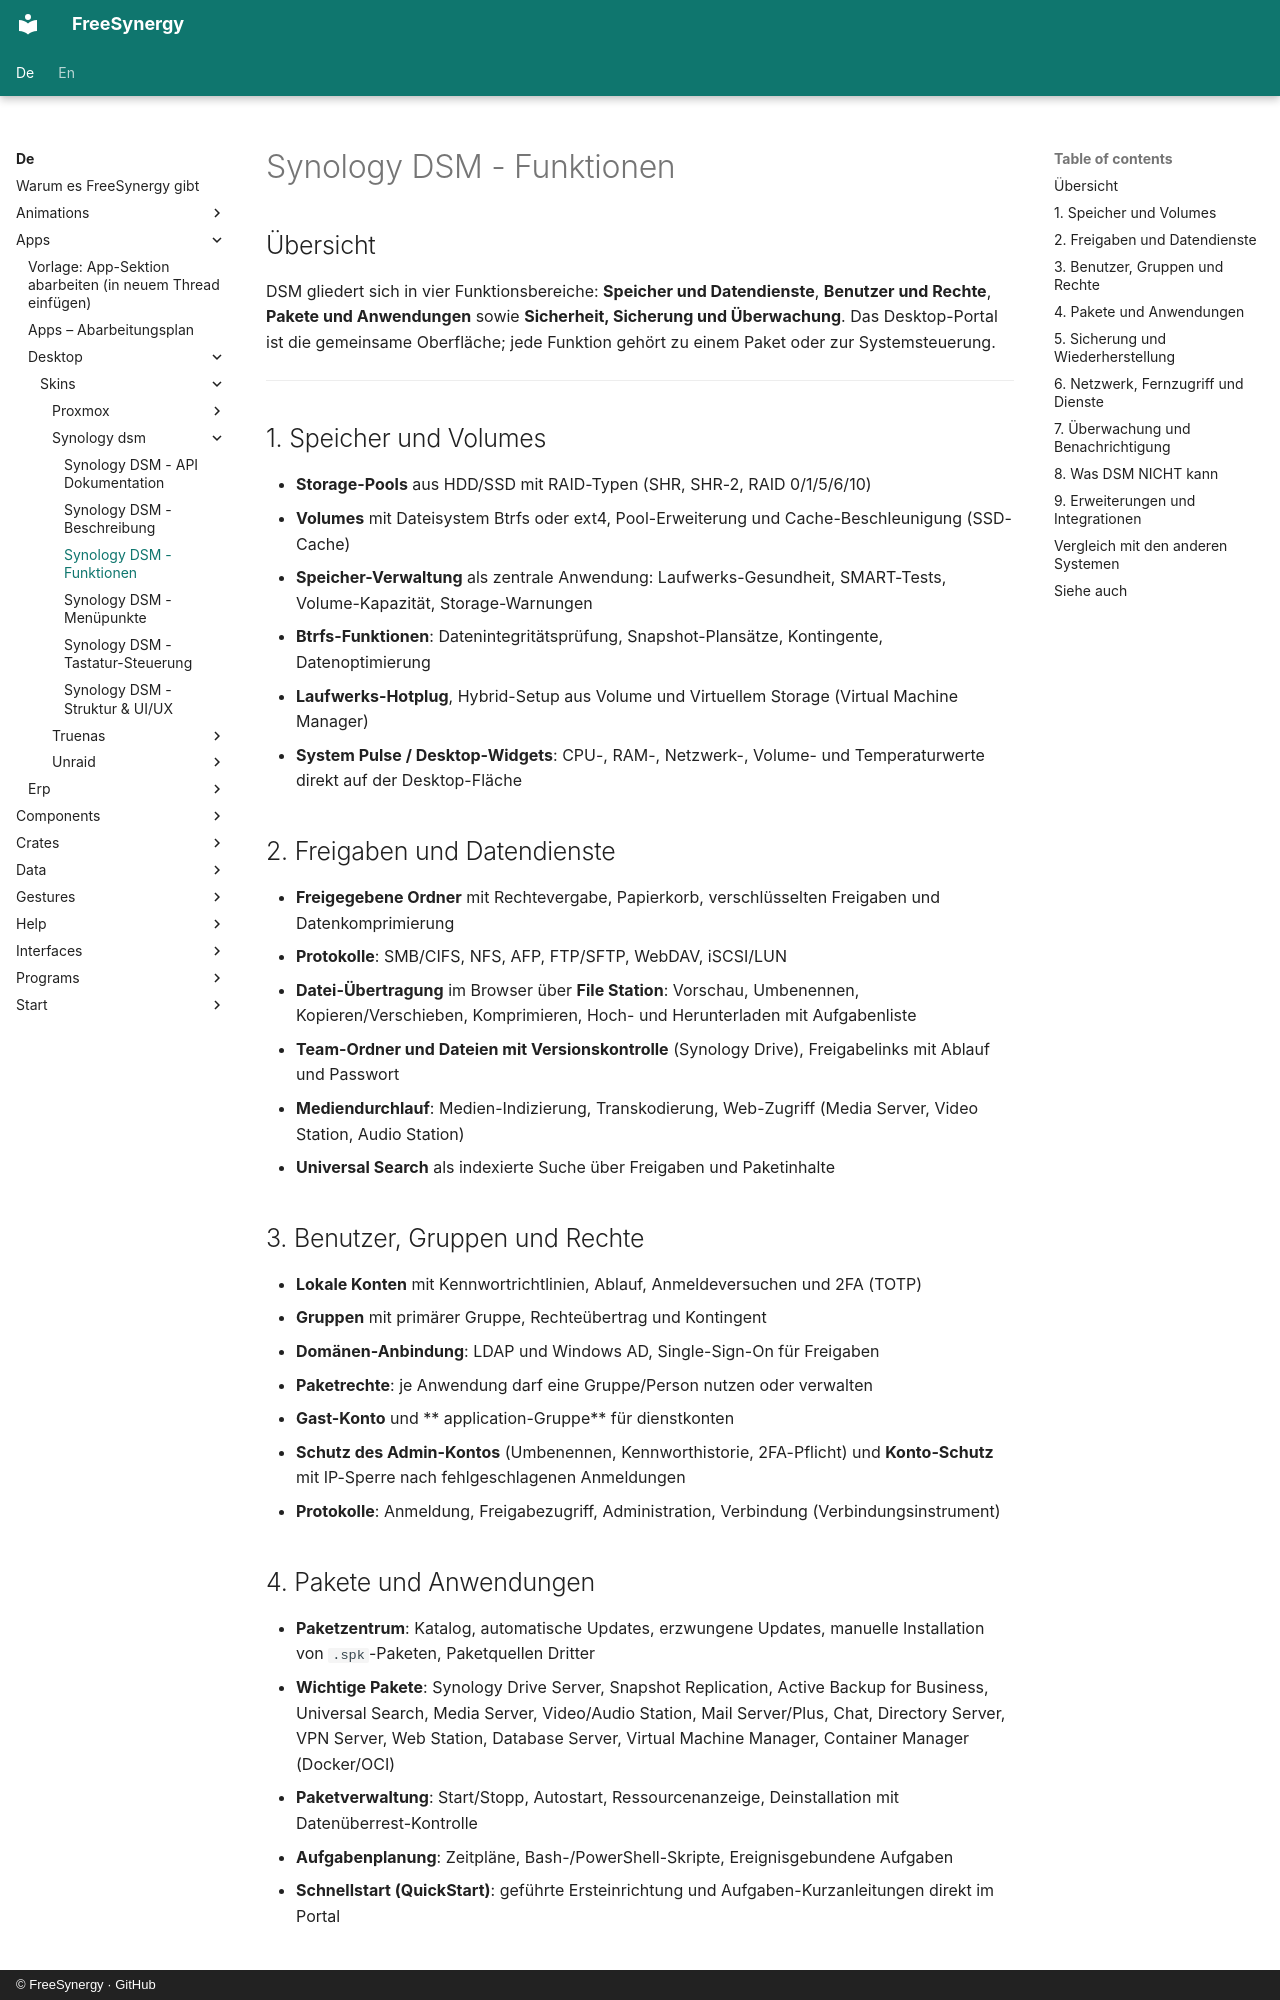

repository: FreeSynergy/fs-documentation · page: de/apps/desktop/skins/synology-dsm/features/index.html · generator: mkdocs · copyright: © FreeSynergy · GitHub

# Synology DSM - Funktionen

## Übersicht

DSM gliedert sich in vier Funktionsbereiche: **Speicher und Datendienste**, **Benutzer und Rechte**, **Pakete und Anwendungen** sowie **Sicherheit, Sicherung und Überwachung**. Das Desktop-Portal ist die gemeinsame Oberfläche; jede Funktion gehört zu einem Paket oder zur Systemsteuerung.

---

## 1. Speicher und Volumes

- **Storage-Pools** aus HDD/SSD mit RAID-Typen (SHR, SHR-2, RAID 0/1/5/6/10)
- **Volumes** mit Dateisystem Btrfs oder ext4, Pool-Erweiterung und Cache-Beschleunigung (SSD-Cache)
- **Speicher-Verwaltung** als zentrale Anwendung: Laufwerks-Gesundheit, SMART-Tests, Volume-Kapazität, Storage-Warnungen
- **Btrfs-Funktionen**: Datenintegritätsprüfung, Snapshot-Plansätze, Kontingente, Datenoptimierung
- **Laufwerks-Hotplug**, Hybrid-Setup aus Volume und Virtuellem Storage (Virtual Machine Manager)
- **System Pulse / Desktop-Widgets**: CPU-, RAM-, Netzwerk-, Volume- und Temperaturwerte direkt auf der Desktop-Fläche

## 2. Freigaben und Datendienste

- **Freigegebene Ordner** mit Rechtevergabe, Papierkorb, verschlüsselten Freigaben und Datenkomprimierung
- **Protokolle**: SMB/CIFS, NFS, AFP, FTP/SFTP, WebDAV, iSCSI/LUN
- **Datei-Übertragung** im Browser über **File Station**: Vorschau, Umbenennen, Kopieren/Verschieben, Komprimieren, Hoch- und Herunterladen mit Aufgabenliste
- **Team-Ordner und Dateien mit Versionskontrolle** (Synology Drive), Freigabelinks mit Ablauf und Passwort
- **Mediendurchlauf**: Medien-Indizierung, Transkodierung, Web-Zugriff (Media Server, Video Station, Audio Station)
- **Universal Search** als indexierte Suche über Freigaben und Paketinhalte

## 3. Benutzer, Gruppen und Rechte

- **Lokale Konten** mit Kennwortrichtlinien, Ablauf, Anmeldeversuchen und 2FA (TOTP)
- **Gruppen** mit primärer Gruppe, Rechteübertrag und Kontingent
- **Domänen-Anbindung**: LDAP und Windows AD, Single-Sign-On für Freigaben
- **Paketrechte**: je Anwendung darf eine Gruppe/Person nutzen oder verwalten
- **Gast-Konto** und ** application-Gruppe** für dienstkonten
- **Schutz des Admin-Kontos** (Umbenennen, Kennworthistorie, 2FA-Pflicht) und **Konto-Schutz** mit IP-Sperre nach fehlgeschlagenen Anmeldungen
- **Protokolle**: Anmeldung, Freigabezugriff, Administration, Verbindung (Verbindungsinstrument)

## 4. Pakete und Anwendungen

- **Paketzentrum**: Katalog, automatische Updates, erzwungene Updates, manuelle Installation von `.spk`-Paketen, Paketquellen Dritter
- **Wichtige Pakete**: Synology Drive Server, Snapshot Replication, Active Backup for Business, Universal Search, Media Server, Video/Audio Station, Mail Server/Plus, Chat, Directory Server, VPN Server, Web Station, Database Server, Virtual Machine Manager, Container Manager (Docker/OCI)
- **Paketverwaltung**: Start/Stopp, Autostart, Ressourcenanzeige, Deinstallation mit Datenüberrest-Kontrolle
- **Aufgabenplanung**: Zeitpläne, Bash-/PowerShell-Skripte, Ereignisgebundene Aufgaben
- **Schnellstart (QuickStart)**: geführte Ersteinrichtung und Aufgaben-Kurzanleitungen direkt im Portal
